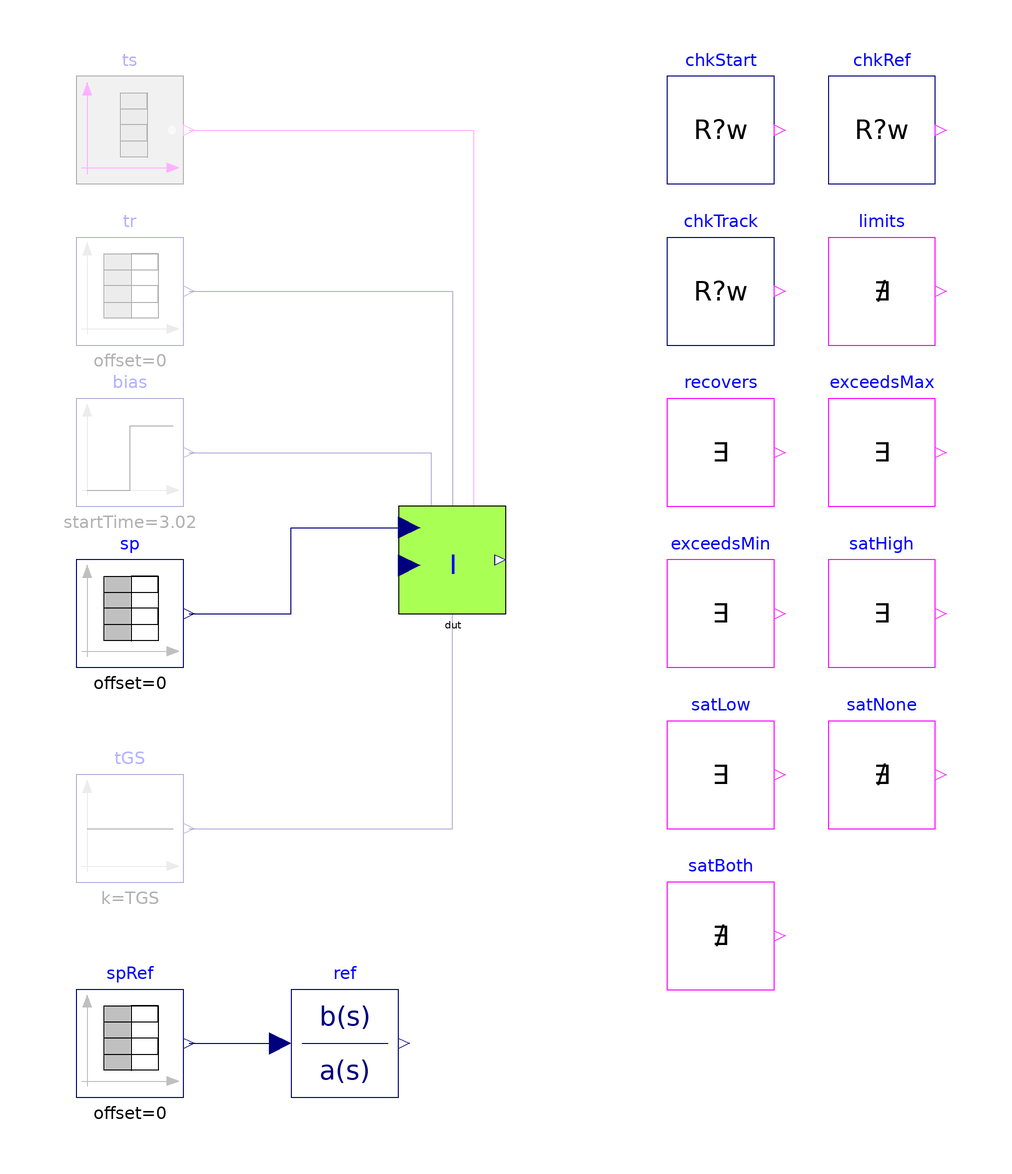

This picture is the connection diagram that the Modelica source below describes through its graphical annotations.

model Base "MC/DC base: IndustrialControlSystems.Controllers.I, open loop, every option off"
  extends Modelica.Icons.Example;
  parameter Real Ts = 0 "Sampling time of the controller under test (0: continuous)" annotation(Evaluate=true);
  parameter IndustrialControlSystems.LinearSystems.Discrete.Types.discrMethod method=
    IndustrialControlSystems.LinearSystems.Discrete.Types.discrMethod.BE "Discretisation method (Ts > 0)"
    annotation(Evaluate=true);
  parameter Boolean AntiWindup = false "Output limits and anti-windup" annotation(Evaluate=true);
  parameter Boolean useTS = false "Tracking inputs TS, TR" annotation(Evaluate=true);
  parameter Boolean useBIAS = false "Bias input" annotation(Evaluate=true);
  parameter Boolean useSAT = false "Saturation outputs satHI, satLOW" annotation(Evaluate=true);
  parameter Boolean useGS = false "Gain-scheduling inputs" annotation(Evaluate=true);

  parameter Real CSmin = 0 "Lower output limit";
  parameter Real CSmax = 1 "Upper output limit";
  parameter Real tolAW = 0.1
    "Tolerance of the limit checks: the limits act on CS directly, the anti-windup only once a limit has been passed";
  parameter Real TGS = 2.5 "Scheduled value of T (useGS)";
  final parameter Real TE = if useGS then TGS else 5 "Effective value used by the reference";
  Modelica.Blocks.Sources.BooleanTable ts(table={6.02, 8.02, 20.02, 23.02}, startValue=false) if useTS "Track switch"
    annotation (Placement(transformation(extent={{-70,70},{-50,90}})));
  Modelica.Blocks.Sources.TimeTable tr(table=[0,0.5; 14,0.5; 14,1.5; 40,1.5]) if useTS "Track reference"
    annotation (Placement(transformation(extent={{-70,40},{-50,60}})));
  Modelica.Blocks.Sources.Step bias(height=0.3, startTime=3.02) if useBIAS "Bias"
    annotation (Placement(transformation(extent={{-70,10},{-50,30}})));
  Modelica.Blocks.Sources.TimeTable sp(table=[0,0; 1.02,0; 1.02,1; 15.02,1; 15.02,-1.5; 30.02,-1.5; 30.02,0; 40,0]) "Set point"
    annotation (Placement(transformation(extent={{-70,-20},{-50,0}})));
  Modelica.Blocks.Sources.Constant tGS(k=TGS) if useGS "Scheduled T"
    annotation (Placement(transformation(extent={{-70,-60},{-50,-40}})));
  IndustrialControlSystems.Controllers.I dut(Ts=Ts, method=method, AntiWindup=AntiWindup, useTS=useTS, useBIAS=useBIAS,
    useSAT=useSAT, useGS=useGS, CSmin=CSmin, CSmax=CSmax, CS_start=0, T=5, PV=0) "Controller under test"
    annotation (Placement(transformation(extent={{-10,-10},{10,10}})));
  Modelica.Blocks.Sources.TimeTable spRef(table=[0,0; 1.02,0; 1.02,1; 15.02,1; 15.02,-1.5; 30.02,-1.5; 30.02,0; 40,0]) "Set point of the reference"
    annotation (Placement(transformation(extent={{-70,-100},{-50,-80}})));
  Modelica.Blocks.Continuous.TransferFunction ref(b={1}, a={TE, 0},
    initType=Modelica.Blocks.Types.Init.InitialState) "Continuous ideal: 1/(s*TE)"
    annotation (Placement(transformation(extent={{-30,-100},{-10,-80}})));
  Tests.Utilities.CheckRealWhile chkStart(
      actual=dut.CS,
      expected=0,
      active=time < 1,
      absTol=1e-3,
      tStart=0.05,
      dt=0.1)
    "Output before the first set-point step: CS_start = 0 (FBstart for initFromFBstart)"
    annotation (Placement(transformation(extent={{40,70},{60,90}})));
  Tests.Utilities.CheckRealWhile chkRef(
      enable=not AntiWindup and not useTS,
      actual=dut.CS,
      expected=ref.y + dut.bias + 0,
      absTol=if Ts > 0 then 0.05 else 1e-3,
      relTol=if Ts > 0 then 0.05 else 1e-3,
      active=Ts <= 0 or not ((time > 1.02 and time < 3.0) or (time > 15.02 and time < 17.0) or (time > 30.02 and time < 32.0)),
      tStart=0.9,
      dt=1)
    "Without limits and tracking: output = continuous ideal + bias; sampled: within 0.05 + 5 %, except in the 2 s after a set-point step (the discretised derivative filter decays differently)"
    annotation (Placement(transformation(extent={{70,70},{90,90}})));
  Tests.Utilities.CheckRealWhile chkTrack(
      enable=useTS,
      actual=dut.CS,
      expected=if AntiWindup then max(CSmin, min(CSmax, dut.tr)) else dut.tr,
      active=(time > 7.1 and time < 8.0) or (time > 21.1 and time < 23.0),
      absTol=0.01,
      tStart=0.05,
      dt=0.1)
    "Tracking: CS = TR (limited if AntiWindup), 1 s after TS rises"
    annotation (Placement(transformation(extent={{40,40},{60,60}})));
  Tests.Utilities.Never limits(
      enable=AntiWindup,
      u=dut.CS > CSmax + tolAW or dut.CS < CSmin - tolAW)
    "AntiWindup: CS stays in [CSmin, CSmax]"
    annotation (Placement(transformation(extent={{70,40},{90,60}})));
  Tests.Utilities.Witness recovers(
      enable=AntiWindup,
      u=time > 15.02 and time < 18 and dut.CS < CSmax - tolAW)
    "AntiWindup: CS leaves CSmax within 3 s of the set-point reversal (no wind-up)"
    annotation (Placement(transformation(extent={{40,10},{60,30}})));
  Tests.Utilities.Witness exceedsMax(
      enable=not AntiWindup,
      u=dut.CS > CSmax + tolAW)
    "No anti-windup: CS goes above CSmax (the limit is not applied)"
    annotation (Placement(transformation(extent={{70,10},{90,30}})));
  Tests.Utilities.Witness exceedsMin(
      enable=not AntiWindup,
      u=dut.CS < CSmin - tolAW)
    "No anti-windup: CS goes below CSmin"
    annotation (Placement(transformation(extent={{40,-20},{60,0}})));
  Tests.Utilities.Witness satHigh(
      enable=useSAT and AntiWindup,
      u=dut.satHigh)
    "useSAT with AntiWindup: satHI occurs"
    annotation (Placement(transformation(extent={{70,-20},{90,0}})));
  Tests.Utilities.Witness satLow(
      enable=useSAT and AntiWindup,
      u=dut.satLow)
    "useSAT with AntiWindup: satLOW occurs"
    annotation (Placement(transformation(extent={{40,-50},{60,-30}})));
  Tests.Utilities.Never satNone(
      enable=useSAT and not AntiWindup,
      u=dut.satHigh or dut.satLow)
    "useSAT without AntiWindup: satHI and satLOW stay false"
    annotation (Placement(transformation(extent={{70,-50},{90,-30}})));
  Tests.Utilities.Never satBoth(
      enable=useSAT,
      u=dut.satHigh and dut.satLow)
    "satHI and satLOW never together"
    annotation (Placement(transformation(extent={{40,-80},{60,-60}})));
  Boolean passed = chkStart.passed and chkRef.passed and chkTrack.passed and limits.passed and recovers.passed and exceedsMax.passed and exceedsMin.passed and satHigh.passed and satLow.passed and satNone.passed and satBoth.passed
    "true if every enabled check of this configuration passed";
equation
  connect(ts.y, dut.TS) annotation (Line(points={{-49,80},{4,80},{4,8}}, color={255,0,255}));
  connect(tr.y, dut.TR) annotation (Line(points={{-49,50},{0,50},{0,8}}, color={0,0,127}));
  connect(bias.y, dut.BIAS) annotation (Line(points={{-49,20},{-4,20},{-4,8}}, color={0,0,127}));
  connect(sp.y, dut.SP) annotation (Line(points={{-49,-10},{-30,-10},{-30,6},{-8,6}}, color={0,0,127}));
  connect(tGS.y, dut.T_GS) annotation (Line(points={{-49,-50},{0,-50},{0,-9}}, color={0,0,127}));
  connect(spRef.y, ref.u) annotation (Line(points={{-49,-90},{-32,-90}}, color={0,0,127}));
  annotation (
    experiment(StopTime=40, Interval=0.01, Tolerance=1e-6),
    Diagram(coordinateSystem(extent={{-80,-110},{100,100}}, grid={1,1})),
    Documentation(info="<html>
<p>Base of the MC/DC tests of <a href=\"modelica://IndustrialControlSystems.Controllers.I\">IndustrialControlSystems.Controllers.I</a>: the class
under test <code>dut</code> with every option off, its stimuli, a continuous ideal
<code>ref</code> built from <code>Modelica.Blocks</code>, and the checks. The variants in this
package extend it and change one option (or the pair an MC/DC independence pair needs); a
source that only an option needs is instantiated only with it.</p>
<p>Open loop, PV = 0: the set point is 0, steps to 1 at t = 1.02 s, to -1.5 at 15.02 s and
back to 0 at 30.02 s, so the output of every class leaves [CSmin, CSmax] = [0, 1] upwards and
downwards when nothing limits it. Event times are off the sampling grid of the sampled
variants. Tracking (<code>useTS</code>): TS is true on [6.02, 8.02] (TR = 0.5, inside the
limits) and [20.02, 23.02] (TR = 1.5, above CSmax). Bias (<code>useBIAS</code>): 0.3 from
3.02 s.</p>
<p>Checks (each enabled only where it applies; <code>passed</code> is their conjunction):</p>
<ul><li><code>chkStart</code>: Output before the first set-point step: CS_start = 0 (FBstart for initFromFBstart)</li><li><code>chkRef</code>: Without limits and tracking: output = continuous ideal + bias; sampled: within 0.05 + 5 %, except in the 2 s after a set-point step (the discretised derivative filter decays differently)</li><li><code>chkTrack</code>: Tracking: CS = TR (limited if AntiWindup), 1 s after TS rises</li><li><code>limits</code>: AntiWindup: CS stays in [CSmin, CSmax]</li><li><code>recovers</code>: AntiWindup: CS leaves CSmax within 3 s of the set-point reversal (no wind-up)</li><li><code>exceedsMax</code>: No anti-windup: CS goes above CSmax (the limit is not applied)</li><li><code>exceedsMin</code>: No anti-windup: CS goes below CSmin</li><li><code>satHigh</code>: useSAT with AntiWindup: satHI occurs</li><li><code>satLow</code>: useSAT with AntiWindup: satLOW occurs</li><li><code>satNone</code>: useSAT without AntiWindup: satHI and satLOW stay false</li><li><code>satBoth</code>: satHI and satLOW never together</li></ul>
<p>Limit checks use the tolerance <code>tolAW</code> = 0.1 (anti-windup acts only once a limit
has been passed). Sampled variants (<code>Ts</code> = 0.05) are compared with the continuous
ideal within 0.05 + 5 %.</p>
</html>"));
end Base;